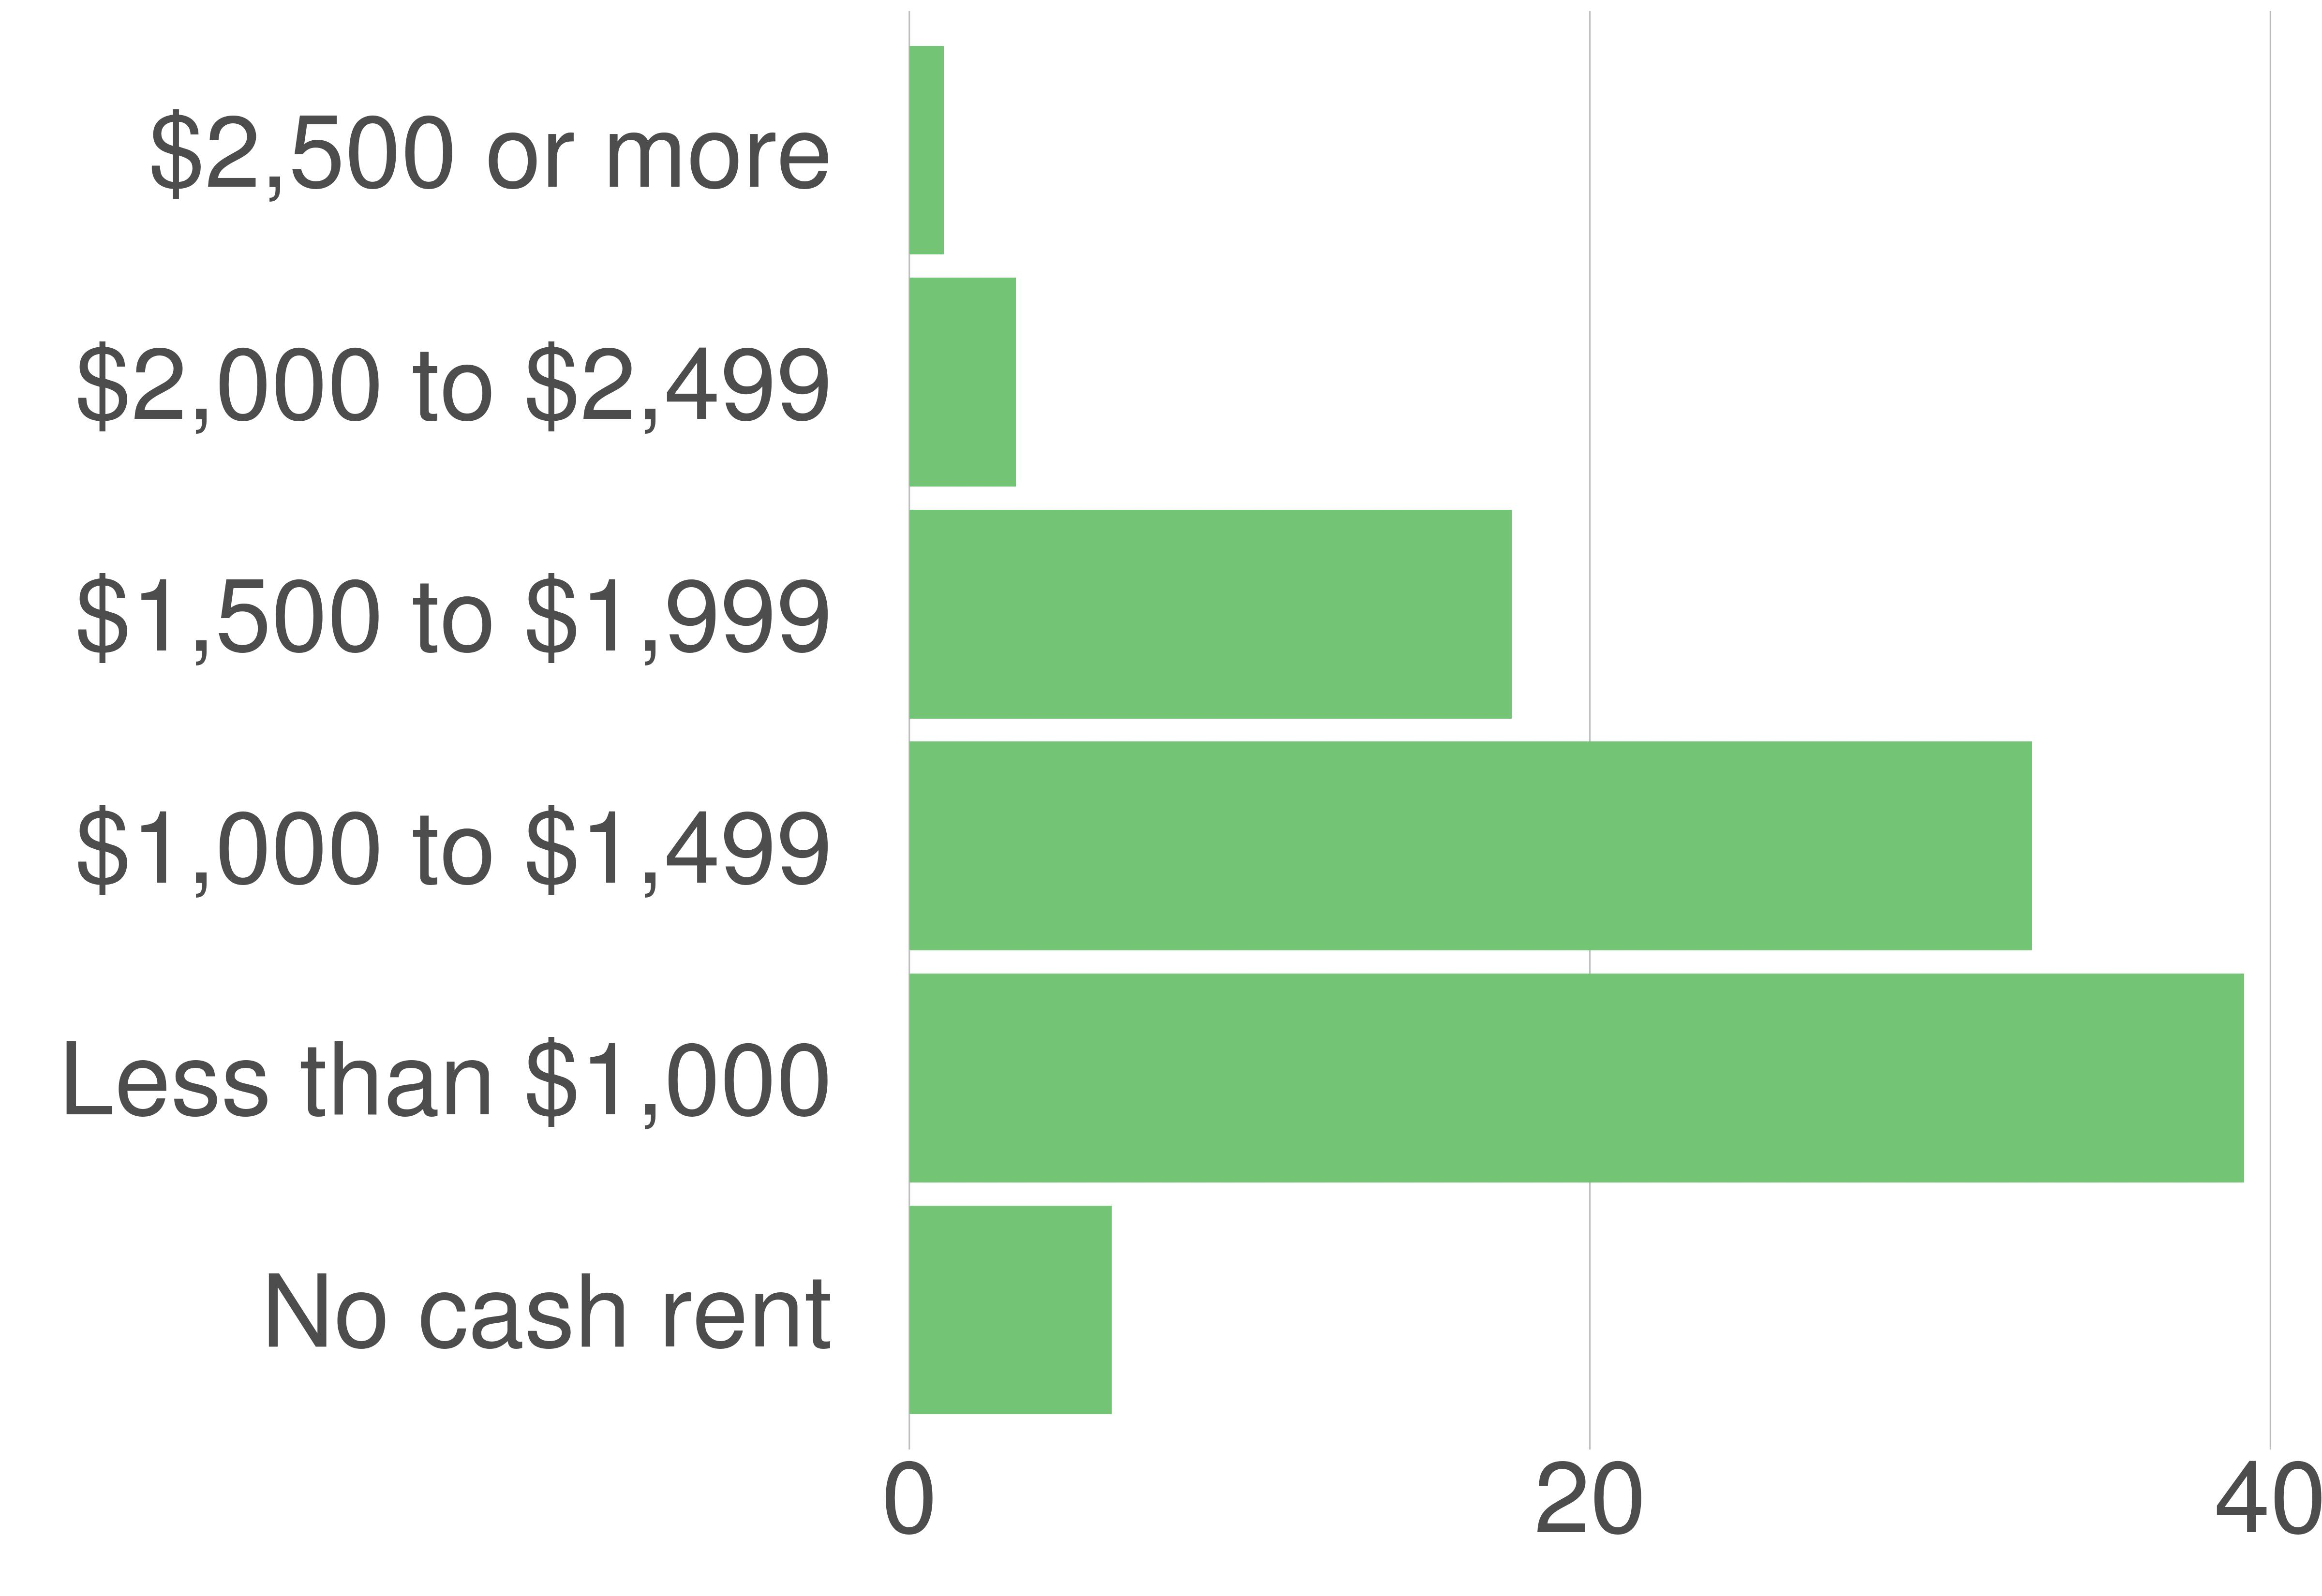

The file beside this chart, header and first rows:
variable, value, value_prop
No cash rent, 271, 5.94
Less than $1,000, 1791, 39.23
$1,000 to $1,499, 1506, 32.99
$1,500 to $1,999, 808, 17.7
$2,000 to $2,499, 143, 3.13
$2,500 or more, 46, 1.01
